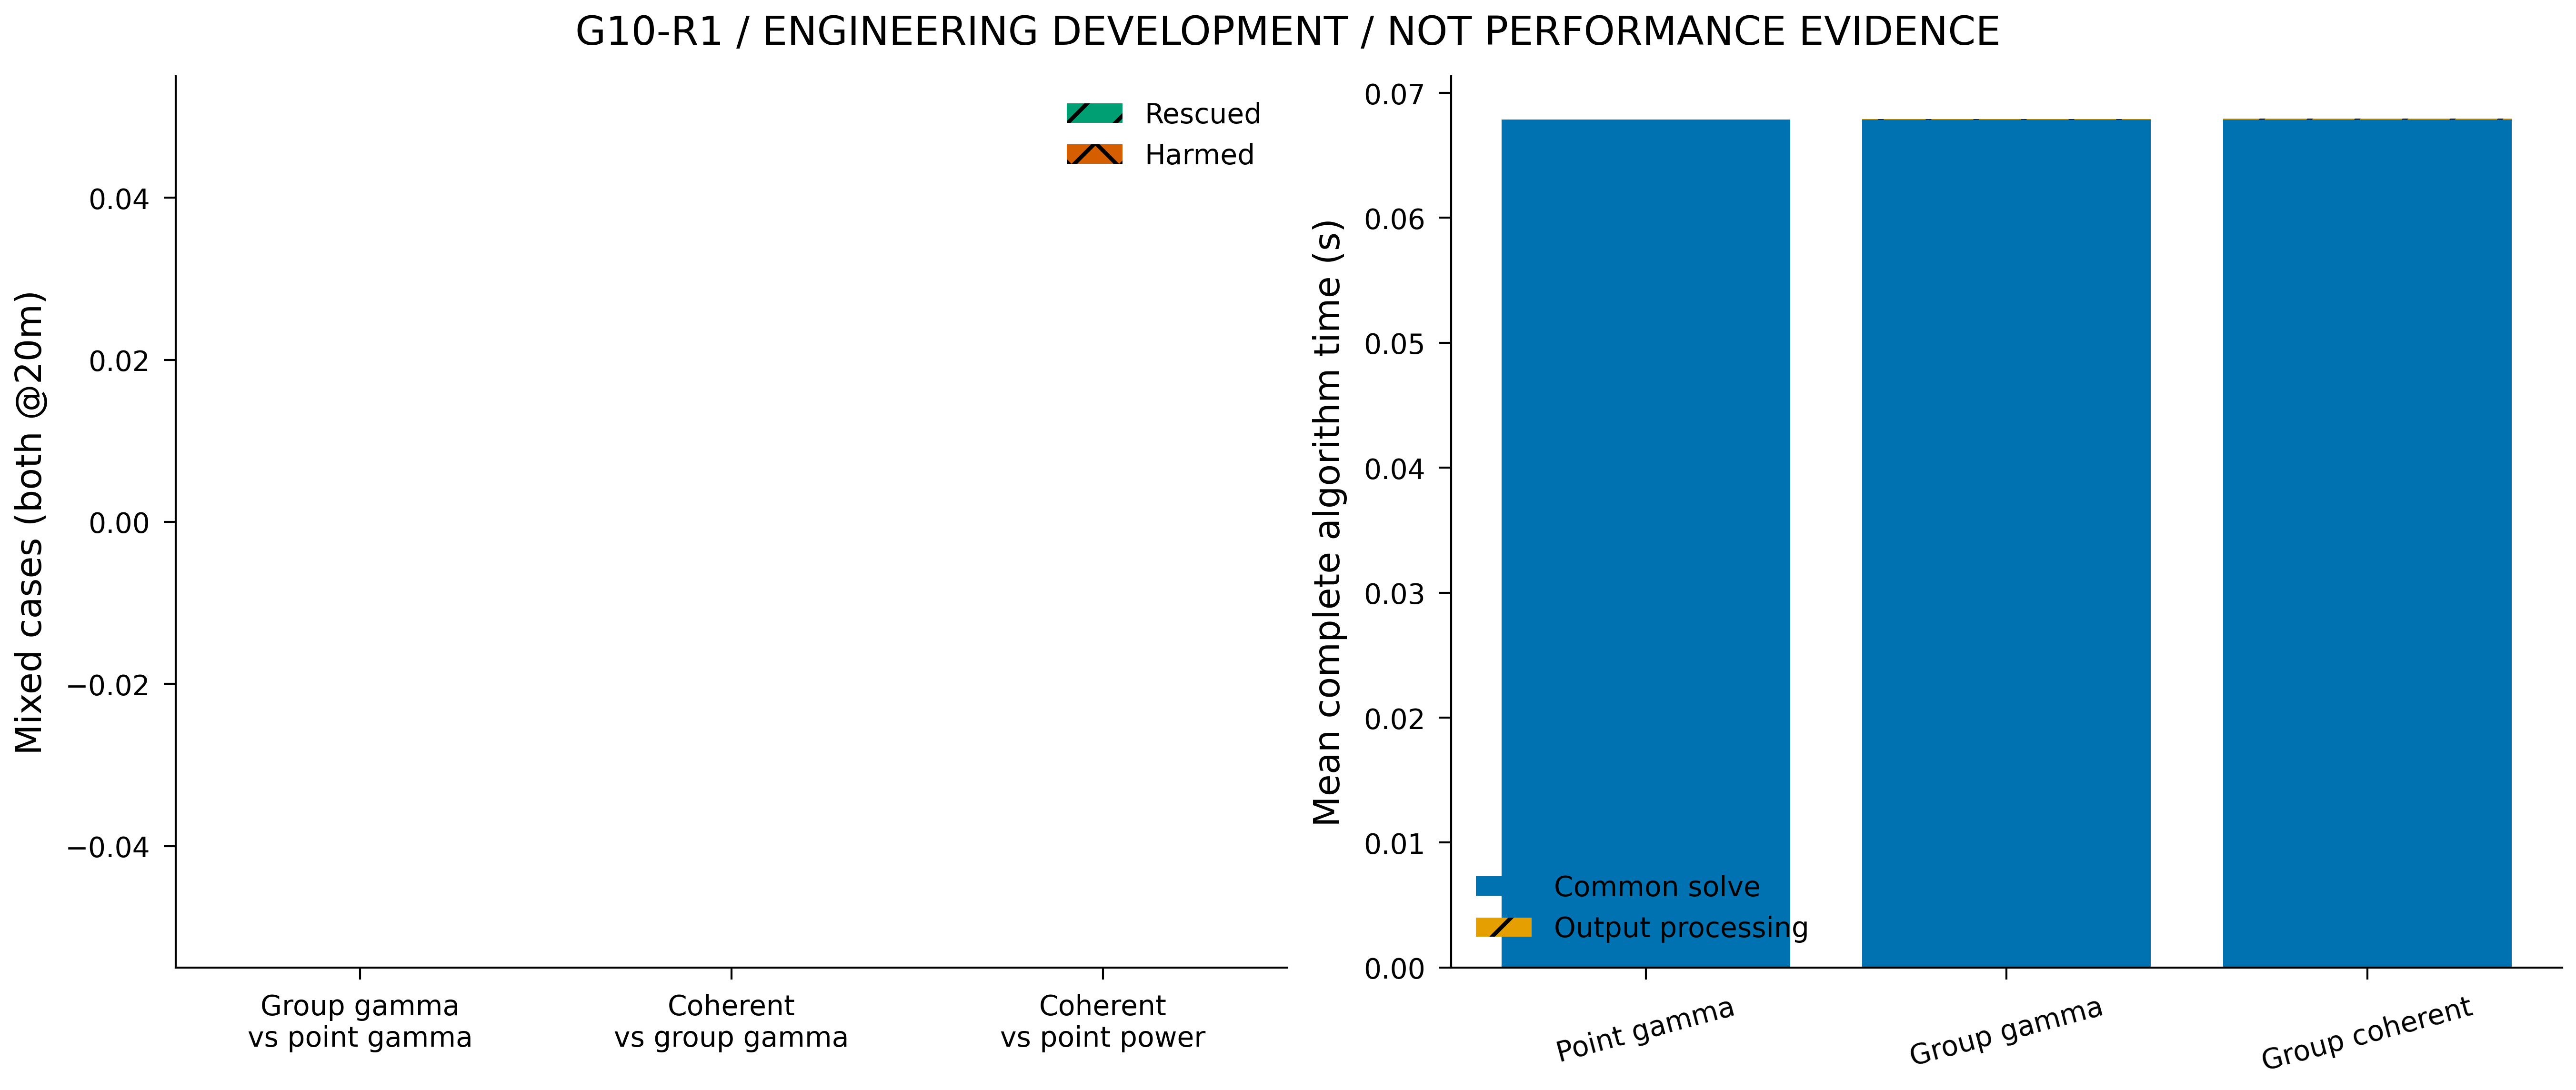

The file beside this chart, header and first rows:
variant, mean_solver_seconds, mean_output_seconds
SBL, 0.06785, 0.0
SBL_GROUP_GAMMA, 0.06785, 6.874999962747097e-05
SBL_GROUP_COHERENT, 0.06785, 8.739999611862004e-05
